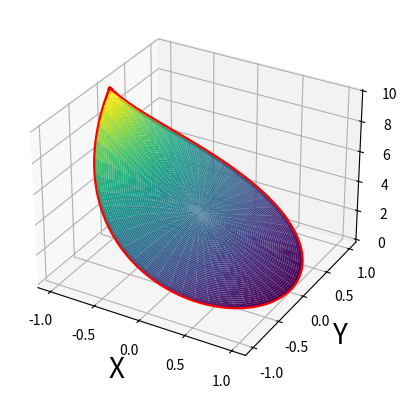

The matplotlib source for this figure:
# [redacted]
from math import pi, cos, sin, floor, exp
import numpy as np
import matplotlib.pyplot as plt
from scipy.integrate import quad

Nmax = 50

# Boundary Function - Feel free to add your own functions below
parabolaFunction = lambda t : t**2
arbitraryFunction = lambda t : t**2 - 4*t**4 + 5*t**6
arbitraryFunction2 = lambda t : exp(abs(t)) - t**2 - (t**4)/5
constantFunction = lambda t : 1

function = parabolaFunction

# Fourier Function and Solution
A = [quad(function, -pi, pi)[0] / (2*pi)]
B = [0]
for n in range(1, Nmax+1):
    A += [quad(lambda x : function(x) * cos(n*x), -pi, pi)[0] / pi]
    B += [quad(lambda x : function(x) * sin(n*x), -pi, pi)[0] / pi]

fourierFunction = lambda r, t : sum([A[n]*(r**n)*cos(n*t)+B[n]*(r**n)*sin(n*t) for n in range(Nmax+1)])

# Plotting the temperature function
rvals = np.linspace(0,1,50)
thetavals = np.linspace(-pi,pi,50)
R, Theta = np.meshgrid(rvals, thetavals)

X = R * np.cos(Theta)
Y = R * np.sin(Theta)
Z = np.array([[fourierFunction(r, theta) for r in rvals] for theta in thetavals])

fig = plt.figure()
ax = plt.axes(projection='3d')

ax.plot_surface(X, Y, Z, rstride=1, cstride=1,
                cmap='viridis', edgecolor='none')

# Plotting the boundary condition
tvals = np.linspace(-pi, pi, 100)
x = [cos(t) for t in tvals]
y = [sin(t) for t in tvals]
z = [function(t) for t in tvals]
ax.plot3D(x, y, z, 'red', linewidth=3)

ax.set_xlabel('X', fontsize=20)
ax.set_ylabel('Y', fontsize=20)
ax.set_zlabel('Z', fontsize=20)

plt.show()
